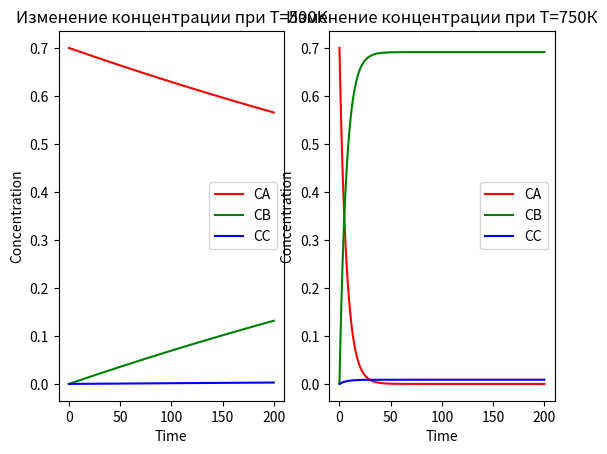

Write the Python code that produced this figure.
import math
import matplotlib.pyplot as plt

k1=0.4
k2=0.2
T580 = 580
R=round(8.31, 2)
E1=round(10.351*10**4, 1)
E2=round(9.180*10**4, 1)
h=0.00000005  #integration step

CAall=[]
CBall=[]
CCall=[]


for T in range(500, 751, 10):
    CA_list=[round(0.7, 2)]
    CB_list=[0]
    CC_list=[0]
    k1=k1*math.exp((E1/R)*((1/T580)-(1/T)))
    k2=k2*math.exp((E2/R)*((1/T580)-(1/T)))
    print(T)
    print('k1 ', k1)
    print('k2 ', k2)

    for time in range(200):
        
        F_CA=-k1*CA_list[-1]-k2*CA_list[-1]
        F_CB=k1*CA_list[-1]
        F_CC=k2*CA_list[-1]

        Aa1=h*(F_CA)
        Aa2=h*(F_CA+(Aa1/2))
        Aa3=h*(F_CA+(Aa2/2))
        Aa4=h*(F_CA+Aa3)
        CA=CA_list[-1]+h/6*(Aa1+2*Aa2+2*Aa3+Aa4)
        CA_list.append(CA)

        Ba1=h*(F_CB)
        Ba2=h*(F_CB+Ba1/2)
        Ba3=h*(F_CB+Ba2/2)
        Ba4=h*(F_CB+Ba3)
        CB=CB_list[-1]+h/6*(Ba1+Ba2*2+Ba3*2+Ba4)
        CB_list.append(CB)

        Ca1=h*(F_CC)
        Ca2=h*(F_CC+Ca1/2)
        Ca3=h*(F_CC+Ca2/2)
        Ca4=h*(F_CC+Ca3)
        CC=CC_list[-1]+h/6*(Ca1+Ca2*2+Ca3*2+Ca4)
        CC_list.append(CC)

    CAall.append(CA_list)
    CBall.append(CB_list)
    CCall.append(CC_list)

print('Сумма концентраций продуктов равна ', CAall[-1][-1]+CBall[-1][-1]+CCall[-1][-1])

plt.figure
plt.subplot(1,2,1)
x = [i for i in range(201)]
plt.title("Изменение концентрации при Т=500К")
plt.xlabel("Time")
plt.ylabel("Concentration")
plt.plot(x, CAall[24], color='r', label='CA')
plt.plot(x, CBall[24], color='g', label='CB')
plt.plot(x, CCall[24], color='b', label='CC')
plt.legend()

plt.subplot(1,2,2)
x = [i for i in range(201)]
plt.title("Изменение концентрации при Т=750К")
plt.xlabel("Time")
plt.ylabel("Concentration")
plt.plot(x, CAall[25], color='r', label='CA')
plt.plot(x, CBall[25], color='g', label='CB')
plt.plot(x, CCall[25], color='b', label='CC')
plt.legend()
plt.show()